Run: headless pygame with SDL's dummy video driver; simulated clock (each Clock.tick advances the game by its frame time, no real sleeping); random seed 0; keys injected as events and as key.get_pressed() state; mouse plan: one left click at the window centre at the start of phase 2, then a move to the lower-right quarter at the start of phase 3.
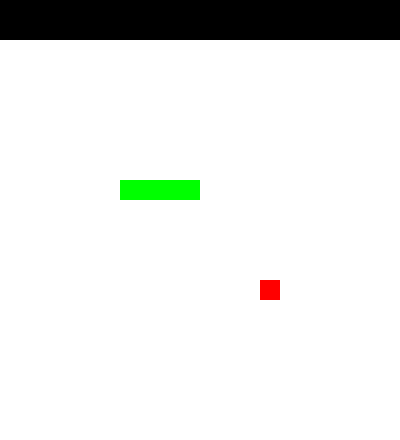
Frame 1 of 4 · flips 1–60 · no input
Frame 2 of 4 · flips 61–180 · clicked the window centre · tapped SPACE, RETURN · held RIGHT (→), D · screen unchanged from frame 1, image omitted
Frame 3 of 4 · flips 181–300 · moved the mouse to the lower-right quarter · held DOWN (↓), S · screen unchanged from frame 2, image omitted
Frame 4 of 4 · flips 301–420 · held LEFT (←), A, UP (↑), W · screen unchanged from frame 3, image omitted

The pygame program that drew these frames:

import random
import pygame  # 파이게임 모듈 임포트하기
from datetime import datetime
from datetime import timedelta

# 여러 가지 색
RED = 255, 0, 0  # 적색:   적 255, 녹   0, 청   0
GREEN = 0, 255, 0  # 녹색:   적   0, 녹 255, 청   0
BLUE = 0, 0, 255  # 청색:   적   0, 녹   0, 청 255
PURPLE = 127, 0, 127  # 보라색: 적 127, 녹   0, 청 127
BLACK = 0, 0, 0  # 검은색: 적   0, 녹   0, 청   0
GRAY = 127, 127, 127  # 회색:   적 127, 녹 127, 청 127
WHITE = 255, 255, 255  # 하얀색: 적 255, 녹 255, 청 255

# 블록을 그리는 함수 정의하기
SCREEN_WIDTH = 400
SCREEN_HEIGHT = 440
BLOCK_SIZE = 20

# 뱀 게임에서 사용할 데이터 모델 정의하기


class Snake:
    """뱀 클래스"""
    color = GREEN  # 뱀의 색

    def __init__(self):
        self.positions = [(9, 6), (9, 7), (9, 8), (9, 9)]  # 뱀의 위치
        self.direction = 'north'  # 뱀의 방향

    def draw(self, screen):
        """뱀을 화면에 그린다."""
        for position in self.positions:  # 뱀의 몸 블록들을 순회하며
            draw_block(screen, self.color, position)  # 각 블록을 그린다

    def crawl(self):
        """뱀이 현재 방향으로 한 칸 기어간다."""
        head_position = self.positions[0]
        y, x = head_position
        if self.direction == 'north':
            self.positions = [(y - 1, x)] + self.positions[:-1]
        elif self.direction == 'south':
            self.positions = [(y + 1, x)] + self.positions[:-1]
        elif self.direction == 'west':
            self.positions = [(y, x - 1)] + self.positions[:-1]
        elif self.direction == 'east':
            self.positions = [(y, x + 1)] + self.positions[:-1]

    def turn(self, direction):
        """뱀의 방향을 바꾼다."""
        if (self.direction == 'north') and (direction == 'south'):
            pass
        elif (self.direction == 'south') and (direction == 'north'):
            pass
        elif (self.direction == 'west') and (direction == 'east'):
            pass
        elif (self.direction == 'east') and (direction == 'west'):
            pass
        else:
            self.direction = direction

    def grow(self):
        """뱀이 한 칸 자라나게 한다."""
        tail_position = self.positions[-1]
        y, x = tail_position
        if self.direction == 'north':
            self.positions.append((y - 1, x))
        elif self.direction == 'south':
            self.positions.append((y + 1, x))
        elif self.direction == 'west':
            self.positions.append((y, x - 1))
        elif self.direction == 'east':
            self.positions.append((y, x + 1))


class Apple:
    """사과 클래스"""
    color = RED  # 사과의 색

    def __init__(self, position=(random.randint(2, 21), random.randint(0, 19))):
        self.position = position  # 사과의 위치

    def draw(self, screen):
        """사과를 화면에 그린다."""
        draw_block(screen, self.color, self.position)


class PoisonApple(Apple):
    """독사과 클래스"""
    color = BLUE             # 독사과의 색
    num_of_poison_apple = 0  # 독사과의 개수
    positions = []           # 독사과의 위치들

    def __init__(self, point):
        self.positions = []
        self.num_of_poison_apple = point
        for i in range(self.num_of_poison_apple):
            self.positions.append((random.randint(2, 21), random.randint(0, 19)))  # 독사과의 위치들

    def add_poison_apple(self, screen):
        """독사과들을 화면에 그린다."""
        for position in self.positions:               # 독사과들을 순회하며
            draw_block(screen, self.color, position)  # 각 블록을 그린다

class GameBoard:
    """게임판 클래스"""
    width = 20                     # 게임판의 너비
    height = 20                    # 게임판의 높이
    speed = 0.3                    # 게임의 속도 (second)
    point = 0                      # 사과를 먹은 개수
    poison_point = 0               # 독사과를 먹은 개수
    poison_apple_on = False

    def __init__(self):
        self.snake = Snake()                            # 게임판 위의 뱀
        self.apple = Apple()                            # 게임판 위의 사과
        self.poison_apple = PoisonApple(self.point)     # 게임판 위의 독사과
        self.speed = 0.3                                # 게임의 속도 (second)
        self.point = 0                                  # 사과를 먹은 개수

    def draw(self, screen):
        """화면에 게임판의 구성요소를 그린다."""
        self.apple.draw(screen)                         # 게임판 위의 사과를 그린다
        self.snake.draw(screen)                         # 게임판 위의 뱀을 그린다
        self.poison_apple.add_poison_apple(screen)      # 게임판 위의 독사과를 그린다

    def put_new_apple(self):
        """게임판에 새 사과를 놓는다."""
        self.apple = Apple((random.randint(2, 21), random.randint(0, 19)))
        for position in self.snake.positions:    # 뱀 블록을 순회하면서
            if self.apple.position == position:  # 사과가 뱀 위치에 놓인 경우를 확인해
                self.put_new_apple()             # 사과를 새로 놓는다
                break

    def put_new_poison_apple(self):
        """게임판에 새 독사과를 놓는다."""
        self.poison_apple = PoisonApple(self.point)
        for position in self.snake.positions:            # 뱀 블록을 순회하면서
            if self.poison_apple.positions == position:  # 독사과가 뱀 위치에 놓인 경우를 확인해
                self.put_new_poison_apple()              # 독사과를 새로 놓는다
                break

    def update_point(self):
        """점수를 증가시킨다."""
        self.point = self.point + 1                # 점수를 올린다

    def down_point(self):
        """점수를 감소시킨다."""
        self.point = self.point - 1                # 점수를 낮춘다
        self.poison_point = self.poison_point + 1  # 점수를 올린다

    def update_speed(self):
        """속도를 증가시킨다."""
        if self.speed > 0.1:
            self.speed = self.speed - 0.05  # 속도를 올린다

    def process_turn(self):
        """게임을 한 차례 진행한다."""
        self.snake.crawl()

        # 뱀의 머리와 사과가 닿았으면
        if self.snake.positions[0] == self.apple.position:
            self.snake.grow()                   # 뱀을 한 칸 자라게 한다
            self.put_new_apple()                # 사과를 새로 놓는다
            self.update_point()                 # 점수를 올린다

            if self.point % 3.0 == 0.0:         # 점수가 3점 증가한 시점이라면
                self.update_speed()             # 속도를 올린다

            self.poison_apple = PoisonApple(self.point)

        # 뱀의 머리와 독사과가 닿았으면
        if self.snake.positions[0] in self.poison_apple.positions:
            self.put_new_poison_apple()         # 독사과를 새로 놓는다
            self.down_point()                   # 점수를 낮춘다

        # 뱀이 독사과를 3개 먹었다면
        if self.poison_point == 3:
            raise SnakeDeathException()  # 뱀 사망 예외를 일으킨다

        # 뱀의 머리가 뱀의 몸과 부딛혔으면
        if self.snake.positions[0] in self.snake.positions[1:]:
            raise SnakeCollisionException()  # 뱀 충돌 예외를 일으킨다

        if self.snake.positions[0] == self.apple.position:
            self.snake.grow()
            self.put_new_apple()

        # 뱀의 머리가 게임판 밖으로 나갔다면
        if self.snake.positions[0][0] > self.height + 2 or self.snake.positions[0][0] < 2:
            raise SnakeOutException()  # 뱀 게임판 벗어남 예외를 일으킨다
        if self.snake.positions[0][1] > self.width or self.snake.positions[0][1] < 0:
            raise SnakeOutException()  # 뱀 게임판 벗어남 예외를 일으킨다


class SnakeCollisionException(Exception):
    """뱀 충돌 예외"""
    pass


class SnakeOutException(Exception):
    """뱀 게임판 벗어남 예외"""
    pass


class SnakeDeathException(Exception):
    """뱀 사망 예외"""
    pass


def draw_background(screen):
    """게임의 배경을 그린다."""
    background = pygame.Rect((0, 40), (SCREEN_WIDTH, SCREEN_HEIGHT))
    pygame.draw.rect(screen, WHITE, background)


def draw_block(screen, color, position):
    """position 위치에 color 색깔의 블록을 그린다."""
    block = pygame.Rect((position[1] * BLOCK_SIZE, position[0] * BLOCK_SIZE),
                        (BLOCK_SIZE, BLOCK_SIZE))
    pygame.draw.rect(screen, color, block)


def update_points(field, point):
    font = pygame.font.Font(None, 30)
    input_box = pygame.Rect((0, 0), (SCREEN_WIDTH, 40))
    pygame.draw.rect(field, BLACK, input_box)
    txt_surface = font.render("Points : " + str(point), True, pygame.Color('lightskyblue3'))
    field.blit(txt_surface, (input_box.x + 10, input_box.y + 10))


def play_again():
    text = bigfont.render('Play again?', 13, (0, 0, 0))
    textx = SCREEN_WIDTH / 2 - text.get_width() / 2
    texty = SCREEN_HEIGHT / 2 - text.get_height() / 2
    textx_size = text.get_width()
    texty_size = text.get_height()
    pygame.draw.rect(screen, (255, 255, 255), ((textx - 5, texty - 5),
                                               (textx_size + 10, texty_size +
                                                10)))

    screen.blit(text, (SCREEN_WIDTH / 2 - text.get_width() / 2,
                       SCREEN_HEIGHT / 2 - text.get_height() / 2))

    clock = pygame.time.Clock()
    pygame.display.flip()
    in_main_menu = True
    while in_main_menu:
        clock.tick(50)
        for event in pygame.event.get():
            if event.type == pygame.QUIT:
                in_main_menu = False
                pygame.display.quit()
                pygame.quit()
                quit()
            elif event.type == pygame.MOUSEBUTTONDOWN and event.button == 1:
                x, y = event.pos
                if x >= textx - 5 and x <= textx + textx_size + 5:
                    if y >= texty - 5 and y <= texty + texty_size + 5:
                        in_main_menu = False
                        break

    return True


pygame.init()

# 지정한 크기의 게임 화면 창을 연다.
screen = pygame.display.set_mode((SCREEN_WIDTH, SCREEN_HEIGHT))

draw_background(screen)
draw_block(screen, GREEN, (12, 10))
draw_block(screen, GREEN, (12, 11))
draw_block(screen, GREEN, (12, 12))
draw_block(screen, GREEN, (12, 13))
pygame.display.update()

block_position = [0, 0]  # 블록의 위치 (y, x)
last_moved_time = datetime.now()  # 마지막으로 블록을 움직인 때

# font 정의
bigfont = pygame.font.Font(None, 80)
smallfont = pygame.font.Font(None, 45)

# 종료 이벤트가 발생할 때까지 게임을 계속 진행한다
# 방향키 입력에 따라 바꿀 블록의 방향
DIRECTION_ON_KEY = {
    pygame.K_UP: 'north',
    pygame.K_DOWN: 'south',
    pygame.K_LEFT: 'west',
    pygame.K_RIGHT: 'east',
}
block_direction = 'east'  # 블록의 방향
block_position = [0, 0]
last_turn_time = datetime.now()

game_board = GameBoard()  # 게임판 인스턴스를 생성한다

while True:
    TURN_INTERVAL = timedelta(seconds=game_board.speed)
    events = pygame.event.get()
    for event in events:
        if event.type == pygame.QUIT:
            exit()
        if event.type == pygame.KEYDOWN:  # 화살표 키가 입력되면 뱀의 방향을 바꾼다
            if event.key in DIRECTION_ON_KEY:
                game_board.snake.turn(DIRECTION_ON_KEY[event.key])

    # 시간이 TURN_INTERVAL만큼 지날 때마다 게임을 한 차례씩 진행한다
    if TURN_INTERVAL < datetime.now() - last_turn_time:
        try:
            update_points(screen, game_board.point)
            game_board.process_turn()
        except SnakeCollisionException:
            if play_again():
                game_board = GameBoard()
        except SnakeOutException:
            if play_again():
                game_board = GameBoard()
        except SnakeDeathException:
            if play_again():
                game_board = GameBoard()
        last_turn_time = datetime.now()

    draw_background(screen)
    game_board.draw(screen)
    pygame.display.update()
